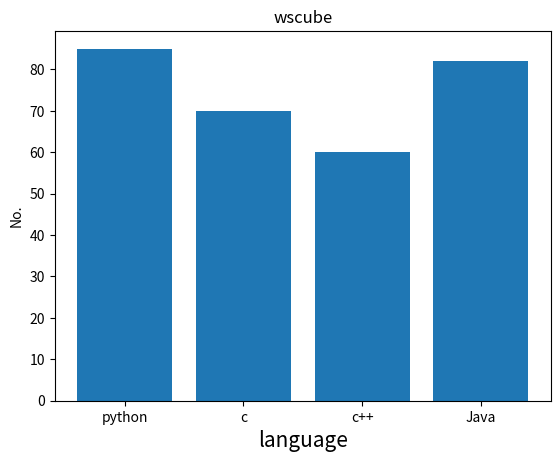

Python code for this plot:
import matplotlib.pyplot as plt
x=["python", "c", "c++" ,"Java"]
y=[85,70,60,82]
plt.xlabel("language", fontsize=15)
plt.ylabel("No.")
plt.title("wscube")
plt.bar(x,y)
plt.show()
